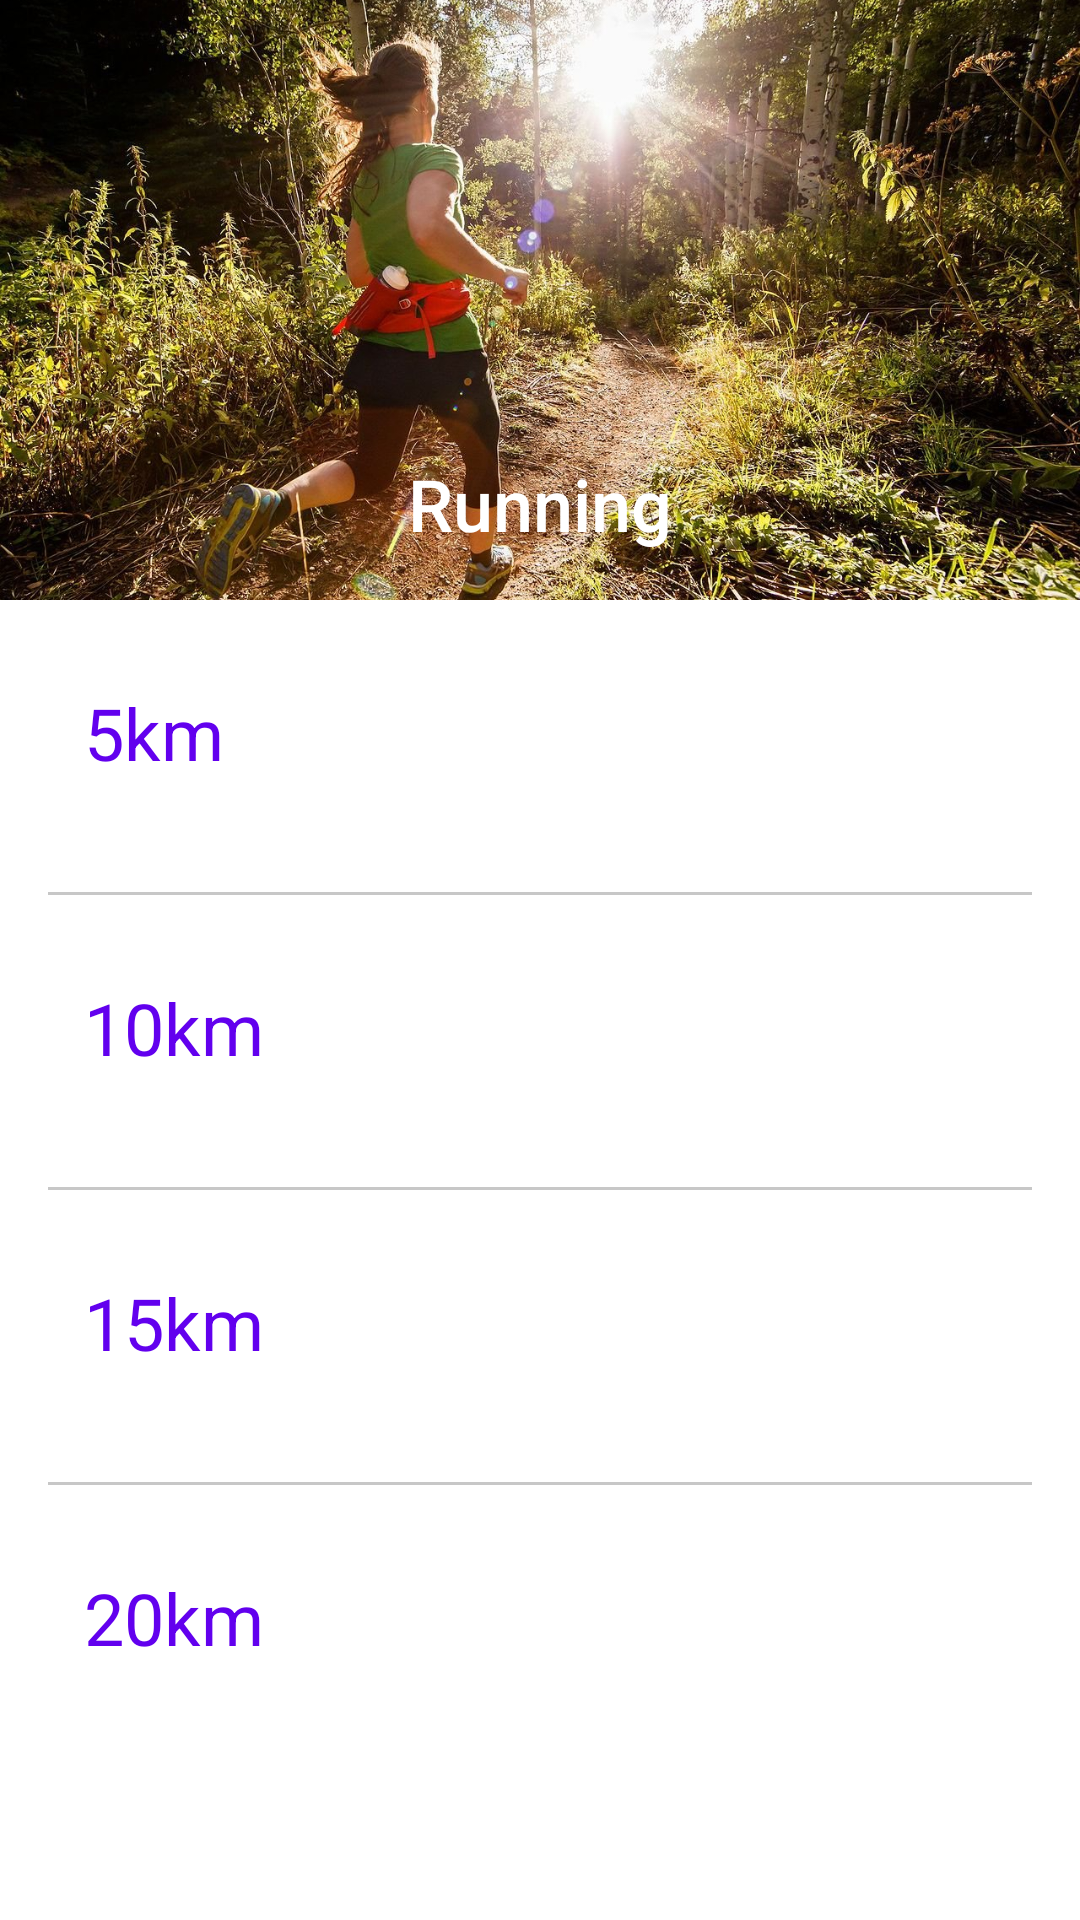

Here is an Android app screen rendered from its layout file. Give the layout XML and the strings, colors and styles it references.
<!-- AndroidManifest.xml: application theme Theme.RecordKeeper -->
<!-- res/layout/fragment_running.xml -->
<?xml version="1.0" encoding="utf-8"?>
<ScrollView xmlns:android="http://schemas.android.com/apk/res/android"
    xmlns:app="http://schemas.android.com/apk/res-auto"
    xmlns:tools="http://schemas.android.com/tools"
    android:layout_width="match_parent"
    android:layout_height="match_parent">

    <androidx.constraintlayout.widget.ConstraintLayout
        android:layout_width="match_parent"
        android:layout_height="wrap_content">

        <FrameLayout
            android:id="@+id/frame_heading"
            android:layout_width="0dp"
            android:layout_height="200dp"
            app:layout_constraintEnd_toEndOf="parent"
            app:layout_constraintStart_toStartOf="parent"
            app:layout_constraintTop_toTopOf="parent">

            <ImageView
                android:layout_width="match_parent"
                android:layout_height="match_parent"
                android:contentDescription="@string/image_description_running_image"
                android:scaleType="centerCrop"
                android:src="@drawable/running" />

            <View
                android:layout_width="match_parent"
                android:layout_height="match_parent"
                android:background="@drawable/gradient_overlay" />

            <TextView
                android:layout_width="match_parent"
                android:layout_height="wrap_content"
                android:layout_gravity="bottom"
                android:layout_marginBottom="16dp"
                android:fontFamily="sans-serif-medium"
                android:gravity="center"
                android:text="@string/running"
                android:textColor="@color/white"
                android:textSize="24sp" />
        </FrameLayout>

        <LinearLayout
            android:layout_width="0dp"
            android:layout_height="wrap_content"
            android:orientation="vertical"
            android:padding="16dp"
            app:layout_constraintEnd_toEndOf="parent"
            app:layout_constraintStart_toStartOf="parent"
            app:layout_constraintTop_toBottomOf="@id/frame_heading">

            <androidx.constraintlayout.widget.ConstraintLayout
                android:id="@+id/container_5km"
                android:layout_width="match_parent"
                android:layout_height="wrap_content"
                android:padding="12dp">

                <TextView
                    android:layout_width="wrap_content"
                    android:layout_height="wrap_content"
                    android:text="@string/heading_5km"
                    android:textColor="?attr/colorPrimary"
                    android:textSize="24sp"
                    app:layout_constraintStart_toStartOf="parent"
                    app:layout_constraintTop_toTopOf="parent" />

                <TextView
                    android:id="@+id/text_view_time"
                    android:layout_width="wrap_content"
                    android:layout_height="wrap_content"
                    android:fontFamily="sans-serif-light"
                    android:textColor="@color/dark_grey"
                    android:textSize="20sp"
                    app:layout_constraintEnd_toEndOf="parent"
                    app:layout_constraintTop_toTopOf="parent"
                    tools:text="22:01" />

                <TextView
                    android:id="@+id/text_view_date"
                    android:layout_width="wrap_content"
                    android:layout_height="wrap_content"
                    android:layout_marginTop="10dp"
                    android:fontFamily="sans-serif-light"
                    android:textColor="@color/dark_grey"
                    android:textSize="15sp"
                    app:layout_constraintEnd_toEndOf="parent"
                    app:layout_constraintTop_toBottomOf="@id/text_view_time"
                    tools:text="17/10/2021" />
            </androidx.constraintlayout.widget.ConstraintLayout>

            <View
                android:layout_width="match_parent"
                android:layout_height="1dp"
                android:background="@color/light_grey" />

            <androidx.constraintlayout.widget.ConstraintLayout
                android:id="@+id/container_10km"
                android:layout_width="match_parent"
                android:layout_height="wrap_content"
                android:layout_marginTop="16dp"
                android:padding="12dp">

                <TextView
                    android:layout_width="wrap_content"
                    android:layout_height="wrap_content"
                    android:text="@string/heading_10km"
                    android:textColor="?attr/colorPrimary"
                    android:textSize="24sp"
                    app:layout_constraintStart_toStartOf="parent"
                    app:layout_constraintTop_toTopOf="parent" />

                <TextView
                    android:id="@+id/text_view_time_10km"
                    android:layout_width="wrap_content"
                    android:layout_height="wrap_content"
                    android:fontFamily="sans-serif-light"
                    android:textColor="@color/dark_grey"
                    android:textSize="20sp"
                    app:layout_constraintEnd_toEndOf="parent"
                    app:layout_constraintTop_toTopOf="parent"
                    tools:text="22:01" />

                <TextView
                    android:id="@+id/text_view_date_10km"
                    android:layout_width="wrap_content"
                    android:layout_height="wrap_content"
                    android:layout_marginTop="10dp"
                    android:fontFamily="sans-serif-light"
                    android:textColor="@color/dark_grey"
                    android:textSize="15sp"
                    app:layout_constraintEnd_toEndOf="parent"
                    app:layout_constraintTop_toBottomOf="@id/text_view_time_10km"
                    tools:text="17/10/2021" />
            </androidx.constraintlayout.widget.ConstraintLayout>

            <View
                android:layout_width="match_parent"
                android:layout_height="1dp"
                android:background="@color/light_grey" />

            <androidx.constraintlayout.widget.ConstraintLayout
                android:id="@+id/container_15km"
                android:layout_width="match_parent"
                android:layout_height="wrap_content"
                android:layout_marginTop="16dp"
                android:padding="12dp">

                <TextView
                    android:layout_width="wrap_content"
                    android:layout_height="wrap_content"
                    android:text="@string/heading_15km"
                    android:textColor="?attr/colorPrimary"
                    android:textSize="24sp"
                    app:layout_constraintStart_toStartOf="parent"
                    app:layout_constraintTop_toTopOf="parent" />

                <TextView
                    android:id="@+id/text_view_time_15km"
                    android:layout_width="wrap_content"
                    android:layout_height="wrap_content"
                    android:fontFamily="sans-serif-light"
                    android:textColor="@color/dark_grey"
                    android:textSize="20sp"
                    app:layout_constraintEnd_toEndOf="parent"
                    app:layout_constraintTop_toTopOf="parent"
                    tools:text="22:01" />

                <TextView
                    android:id="@+id/text_view_date_15km"
                    android:layout_width="wrap_content"
                    android:layout_height="wrap_content"
                    android:layout_marginTop="10dp"
                    android:fontFamily="sans-serif-light"
                    android:textColor="@color/dark_grey"
                    android:textSize="15sp"
                    app:layout_constraintEnd_toEndOf="parent"
                    app:layout_constraintTop_toBottomOf="@id/text_view_time_15km"
                    tools:text="17/10/2021" />
            </androidx.constraintlayout.widget.ConstraintLayout>

            <View
                android:layout_width="match_parent"
                android:layout_height="1dp"
                android:background="@color/light_grey" />

            <androidx.constraintlayout.widget.ConstraintLayout
                android:id="@+id/container_20km"
                android:layout_width="match_parent"
                android:layout_height="wrap_content"
                android:layout_marginTop="16dp"
                android:padding="12dp">

                <TextView
                    android:layout_width="wrap_content"
                    android:layout_height="wrap_content"
                    android:text="@string/heading_20km"
                    android:textColor="?attr/colorPrimary"
                    android:textSize="24sp"
                    app:layout_constraintStart_toStartOf="parent"
                    app:layout_constraintTop_toTopOf="parent" />

                <TextView
                    android:id="@+id/text_view_time_20km"
                    android:layout_width="wrap_content"
                    android:layout_height="wrap_content"
                    android:fontFamily="sans-serif-light"
                    android:textColor="@color/dark_grey"
                    android:textSize="20sp"
                    app:layout_constraintEnd_toEndOf="parent"
                    app:layout_constraintTop_toTopOf="parent"
                    tools:text="22:01" />

                <TextView
                    android:id="@+id/text_view_date_20km"
                    android:layout_width="wrap_content"
                    android:layout_height="wrap_content"
                    android:layout_marginTop="10dp"
                    android:fontFamily="sans-serif-light"
                    android:textColor="@color/dark_grey"
                    android:textSize="15sp"
                    app:layout_constraintEnd_toEndOf="parent"
                    app:layout_constraintTop_toBottomOf="@id/text_view_time_20km"
                    tools:text="17/10/2021" />
            </androidx.constraintlayout.widget.ConstraintLayout>

        </LinearLayout>
    </androidx.constraintlayout.widget.ConstraintLayout>
</ScrollView>
<!-- resources referenced by this layout -->
<resources>
  <color name="dark_grey">#4D4B4B</color>
  <color name="light_grey">#C7C7C7</color>
  <color name="white">#FFFFFFFF</color>
  <!-- drawable running: jpg bitmap (drawable-nodpi, 498817 bytes) -->
  <string name="heading_10km">10km</string>
  <string name="heading_15km">15km</string>
  <string name="heading_20km">20km</string>
  <string name="heading_5km">5km</string>
  <string name="image_description_running_image">Running Image</string>
  <string name="running">Running</string>
  <style name="Theme.RecordKeeper" parent="Theme.MaterialComponents.DayNight.DarkActionBar">
          
          <item name="colorPrimary">@color/purple_500</item>
          <item name="colorPrimaryVariant">@color/purple_700</item>
          <item name="colorOnPrimary">@color/white</item>
          
          <item name="colorSecondary">@color/teal_200</item>
          <item name="colorSecondaryVariant">@color/teal_700</item>
          <item name="colorOnSecondary">@color/black</item>
          
          <item name="android:fontFamily">sans-serif</item>
          <item name="android:statusBarColor" tools:targetApi="l">?attr/colorPrimaryVariant</item>
          
      </style>
  <color name="purple_500">#FF6200EE</color>
  <color name="purple_700">#FF3700B3</color>
  <color name="teal_200">#FF03DAC5</color>
  <color name="teal_700">#FF018786</color>
  <color name="black">#FF000000</color>
</resources>
